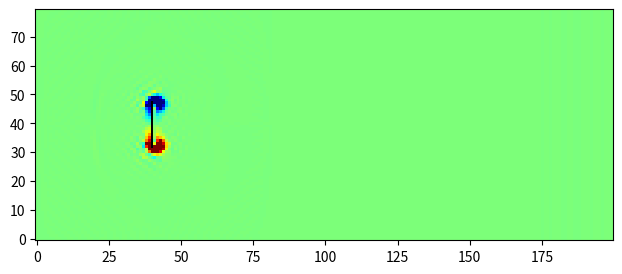

Write the Python code that produced this figure.
import numpy, matplotlib.pyplot, matplotlib.animation

# Define constants:
height = 80							# lattice dimensions
width = 200
viscosity = 0.02					# fluid viscosity
omega = 1 / (3*viscosity + 0.5)		# "relaxation" parameter
u0 = 0.1							# initial and in-flow speed
four9ths = 4.0/9.0					# abbreviations for lattice-Boltzmann weight factors
one9th   = 1.0/9.0
one36th  = 1.0/36.0

# Initialize all the arrays to steady rightward flow:
n0 = four9ths * (numpy.ones((height,width)) - 1.5*u0**2)	# particle densities along 9 directions
nN = one9th * (numpy.ones((height,width)) - 1.5*u0**2)
nS = one9th * (numpy.ones((height,width)) - 1.5*u0**2)
nE = one9th * (numpy.ones((height,width)) + 3*u0 + 4.5*u0**2 - 1.5*u0**2)
nW = one9th * (numpy.ones((height,width)) - 3*u0 + 4.5*u0**2 - 1.5*u0**2)
nNE = one36th * (numpy.ones((height,width)) + 3*u0 + 4.5*u0**2 - 1.5*u0**2)
nSE = one36th * (numpy.ones((height,width)) + 3*u0 + 4.5*u0**2 - 1.5*u0**2)
nNW = one36th * (numpy.ones((height,width)) - 3*u0 + 4.5*u0**2 - 1.5*u0**2)
nSW = one36th * (numpy.ones((height,width)) - 3*u0 + 4.5*u0**2 - 1.5*u0**2)

rho = n0 + nN + nS + nE + nW + nNE + nSE + nNW + nSW		# macroscopic density
ux = (nE + nNE + nSE - nW - nNW - nSW) / rho				# macroscopic x velocity
uy = (nN + nNE + nNW - nS - nSE - nSW) / rho				# macroscopic y velocity


# Initialize barriers:
barrier = numpy.zeros((height,width), bool)					# True wherever there's a barrier
barrier[((height//2)-8):((height//2)+8), height//2] = True			# simple linear barrier
barrierN = numpy.roll(barrier,  1, axis=0)					# sites just north of barriers
barrierS = numpy.roll(barrier, -1, axis=0)					# sites just south of barriers
barrierE = numpy.roll(barrier,  1, axis=1)					# etc.
barrierW = numpy.roll(barrier, -1, axis=1)
barrierNE = numpy.roll(barrierN,  1, axis=1)
barrierNW = numpy.roll(barrierN, -1, axis=1)
barrierSE = numpy.roll(barrierS,  1, axis=1)
barrierSW = numpy.roll(barrierS, -1, axis=1)

# Move all particles by one step along their directions of motion (pbc):
def stream():
	global nN, nS, nE, nW, nNE, nNW, nSE, nSW
	nN  = numpy.roll(nN,   1, axis=0)	# axis 0 is north-south; + direction is north
	nNE = numpy.roll(nNE,  1, axis=0)
	nNW = numpy.roll(nNW,  1, axis=0)
	nS  = numpy.roll(nS,  -1, axis=0)
	nSE = numpy.roll(nSE, -1, axis=0)
	nSW = numpy.roll(nSW, -1, axis=0)
	nE  = numpy.roll(nE,   1, axis=1)	# axis 1 is east-west; + direction is east
	nNE = numpy.roll(nNE,  1, axis=1)
	nSE = numpy.roll(nSE,  1, axis=1)
	nW  = numpy.roll(nW,  -1, axis=1)
	nNW = numpy.roll(nNW, -1, axis=1)
	nSW = numpy.roll(nSW, -1, axis=1)
	# Use tricky boolean arrays to handle barrier collisions (bounce-back):
	nN[barrierN] = nS[barrier]
	nS[barrierS] = nN[barrier]
	nE[barrierE] = nW[barrier]
	nW[barrierW] = nE[barrier]
	nNE[barrierNE] = nSW[barrier]
	nNW[barrierNW] = nSE[barrier]
	nSE[barrierSE] = nNW[barrier]
	nSW[barrierSW] = nNE[barrier]
		
# Collide particles within each cell to redistribute velocities (could be optimized a little more):
def collide():
	global rho, ux, uy, n0, nN, nS, nE, nW, nNE, nNW, nSE, nSW
	rho = n0 + nN + nS + nE + nW + nNE + nSE + nNW + nSW
	ux = (nE + nNE + nSE - nW - nNW - nSW) / rho
	uy = (nN + nNE + nNW - nS - nSE - nSW) / rho
	ux2 = ux * ux				# pre-compute terms used repeatedly...
	uy2 = uy * uy
	u2 = ux2 + uy2
	omu215 = 1 - 1.5*u2			# "one minus u2 times 1.5"
	uxuy = ux * uy
	n0 = (1-omega)*n0 + omega * four9ths * rho * omu215
	nN = (1-omega)*nN + omega * one9th * rho * (omu215 + 3*uy + 4.5*uy2)
	nS = (1-omega)*nS + omega * one9th * rho * (omu215 - 3*uy + 4.5*uy2)
	nE = (1-omega)*nE + omega * one9th * rho * (omu215 + 3*ux + 4.5*ux2)
	nW = (1-omega)*nW + omega * one9th * rho * (omu215 - 3*ux + 4.5*ux2)
	nNE = (1-omega)*nNE + omega * one36th * rho * (omu215 + 3*(ux+uy) + 4.5*(u2+2*uxuy))
	nNW = (1-omega)*nNW + omega * one36th * rho * (omu215 + 3*(-ux+uy) + 4.5*(u2-2*uxuy))
	nSE = (1-omega)*nSE + omega * one36th * rho * (omu215 + 3*(ux-uy) + 4.5*(u2-2*uxuy))
	nSW = (1-omega)*nSW + omega * one36th * rho * (omu215 + 3*(-ux-uy) + 4.5*(u2+2*uxuy))
	# Force steady rightward flow at ends (no need to set 0, N, and S components):
	nE[:,0] = one9th * (1 + 3*u0 + 4.5*u0**2 - 1.5*u0**2)
	nW[:,0] = one9th * (1 - 3*u0 + 4.5*u0**2 - 1.5*u0**2)
	nNE[:,0] = one36th * (1 + 3*u0 + 4.5*u0**2 - 1.5*u0**2)
	nSE[:,0] = one36th * (1 + 3*u0 + 4.5*u0**2 - 1.5*u0**2)
	nNW[:,0] = one36th * (1 - 3*u0 + 4.5*u0**2 - 1.5*u0**2)
	nSW[:,0] = one36th * (1 - 3*u0 + 4.5*u0**2 - 1.5*u0**2)

# Compute curl of the macroscopic velocity field:
def curl(ux, uy):
	return numpy.roll(uy,-1,axis=1) - numpy.roll(uy,1,axis=1) - numpy.roll(ux,-1,axis=0) + numpy.roll(ux,1,axis=0)


# Here comes the graphics and animation...
theFig = matplotlib.pyplot.figure(figsize=(8,3))
fluidImage = matplotlib.pyplot.imshow(curl(ux, uy), origin='lower', norm=matplotlib.pyplot.Normalize(-.1,.1), 
									cmap=matplotlib.pyplot.get_cmap('jet'), interpolation='none')
		# See http://www.loria.fr/~rougier/teaching/matplotlib/#colormaps for other cmap options
bImageArray = numpy.zeros((height, width, 4), numpy.uint8)	# an RGBA image
bImageArray[barrier,3] = 255								# set alpha=255 only at barrier sites
barrierImage = matplotlib.pyplot.imshow(bImageArray, origin='lower', interpolation='none')


def nextFrame(arg):							# (arg is the frame number, which we don't need)
	for step in range(20):					# adjust number of steps for smooth animation
		stream()
		collide()
	fluidImage.set_array(curl(ux, uy))
	return (fluidImage, barrierImage)		# return the figure elements to redraw

animate = matplotlib.animation.FuncAnimation(theFig, nextFrame, interval=1, blit=True)
matplotlib.pyplot.show()